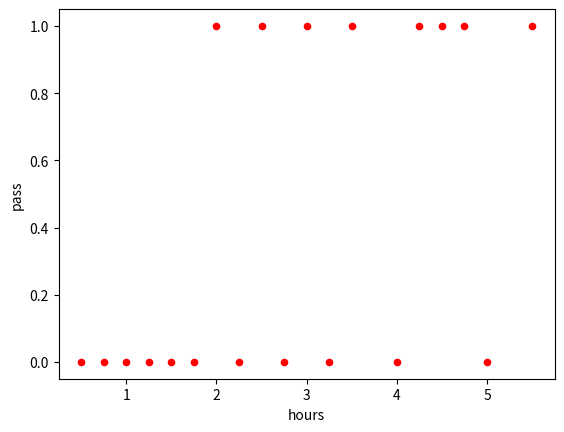
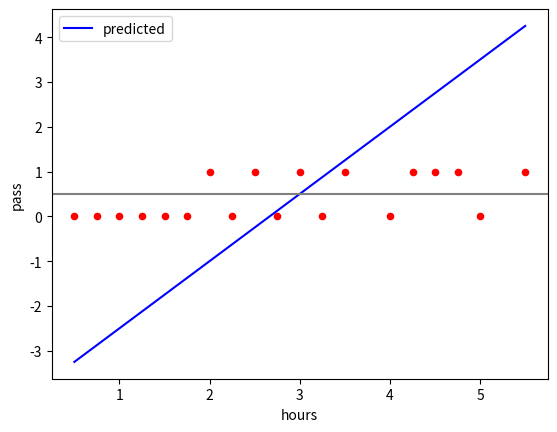

The script that saved these images, in order:
import math

import pandas as pd
import matplotlib.pyplot as plt
get_ipython().magic('matplotlib inline')

def logistic(x):
    return 1 / (1 + math.exp(-x))

# Get data
data = {
    'hours': [0.5, 0.75, 1, 1.25, 1.5, 1.75, 2, 2.25, 2.5, 2.75, 3, 3.25, 3.5, 4, 4.25, 4.5, 4.75, 5, 5.5],
    'pass' : [0  , 0   , 0, 0   , 0  , 0   , 1, 0   , 1  , 0   , 1, 0   , 1  , 0, 1   , 1  , 1   , 0, 1]}
df = pd.DataFrame(data)
df.head()

df.plot(x='hours', y='pass', kind='scatter', color='red')

# P(Y | X1) = 1 / ( 1 + e^(-(mx + c)) )

# assume after training, coefficients are as follows:
m = 1.5
c = -4

m = 1.5
c = -4
hrs = 3
probability = m*hrs + c

1 / ( 1 + math.exp(-probability))

predicted = []
for h in data['hours']:
    probability = m*h + c
#     probability = logistic(probability)
    predicted.append(probability)

df['predicted'] = predicted

ax = df.plot(x='hours', y='pass', kind='scatter', color='red')
df.plot(x='hours', y='predicted', ax=ax, color='blue')
plt.axhline(y=0.5, color='grey')




